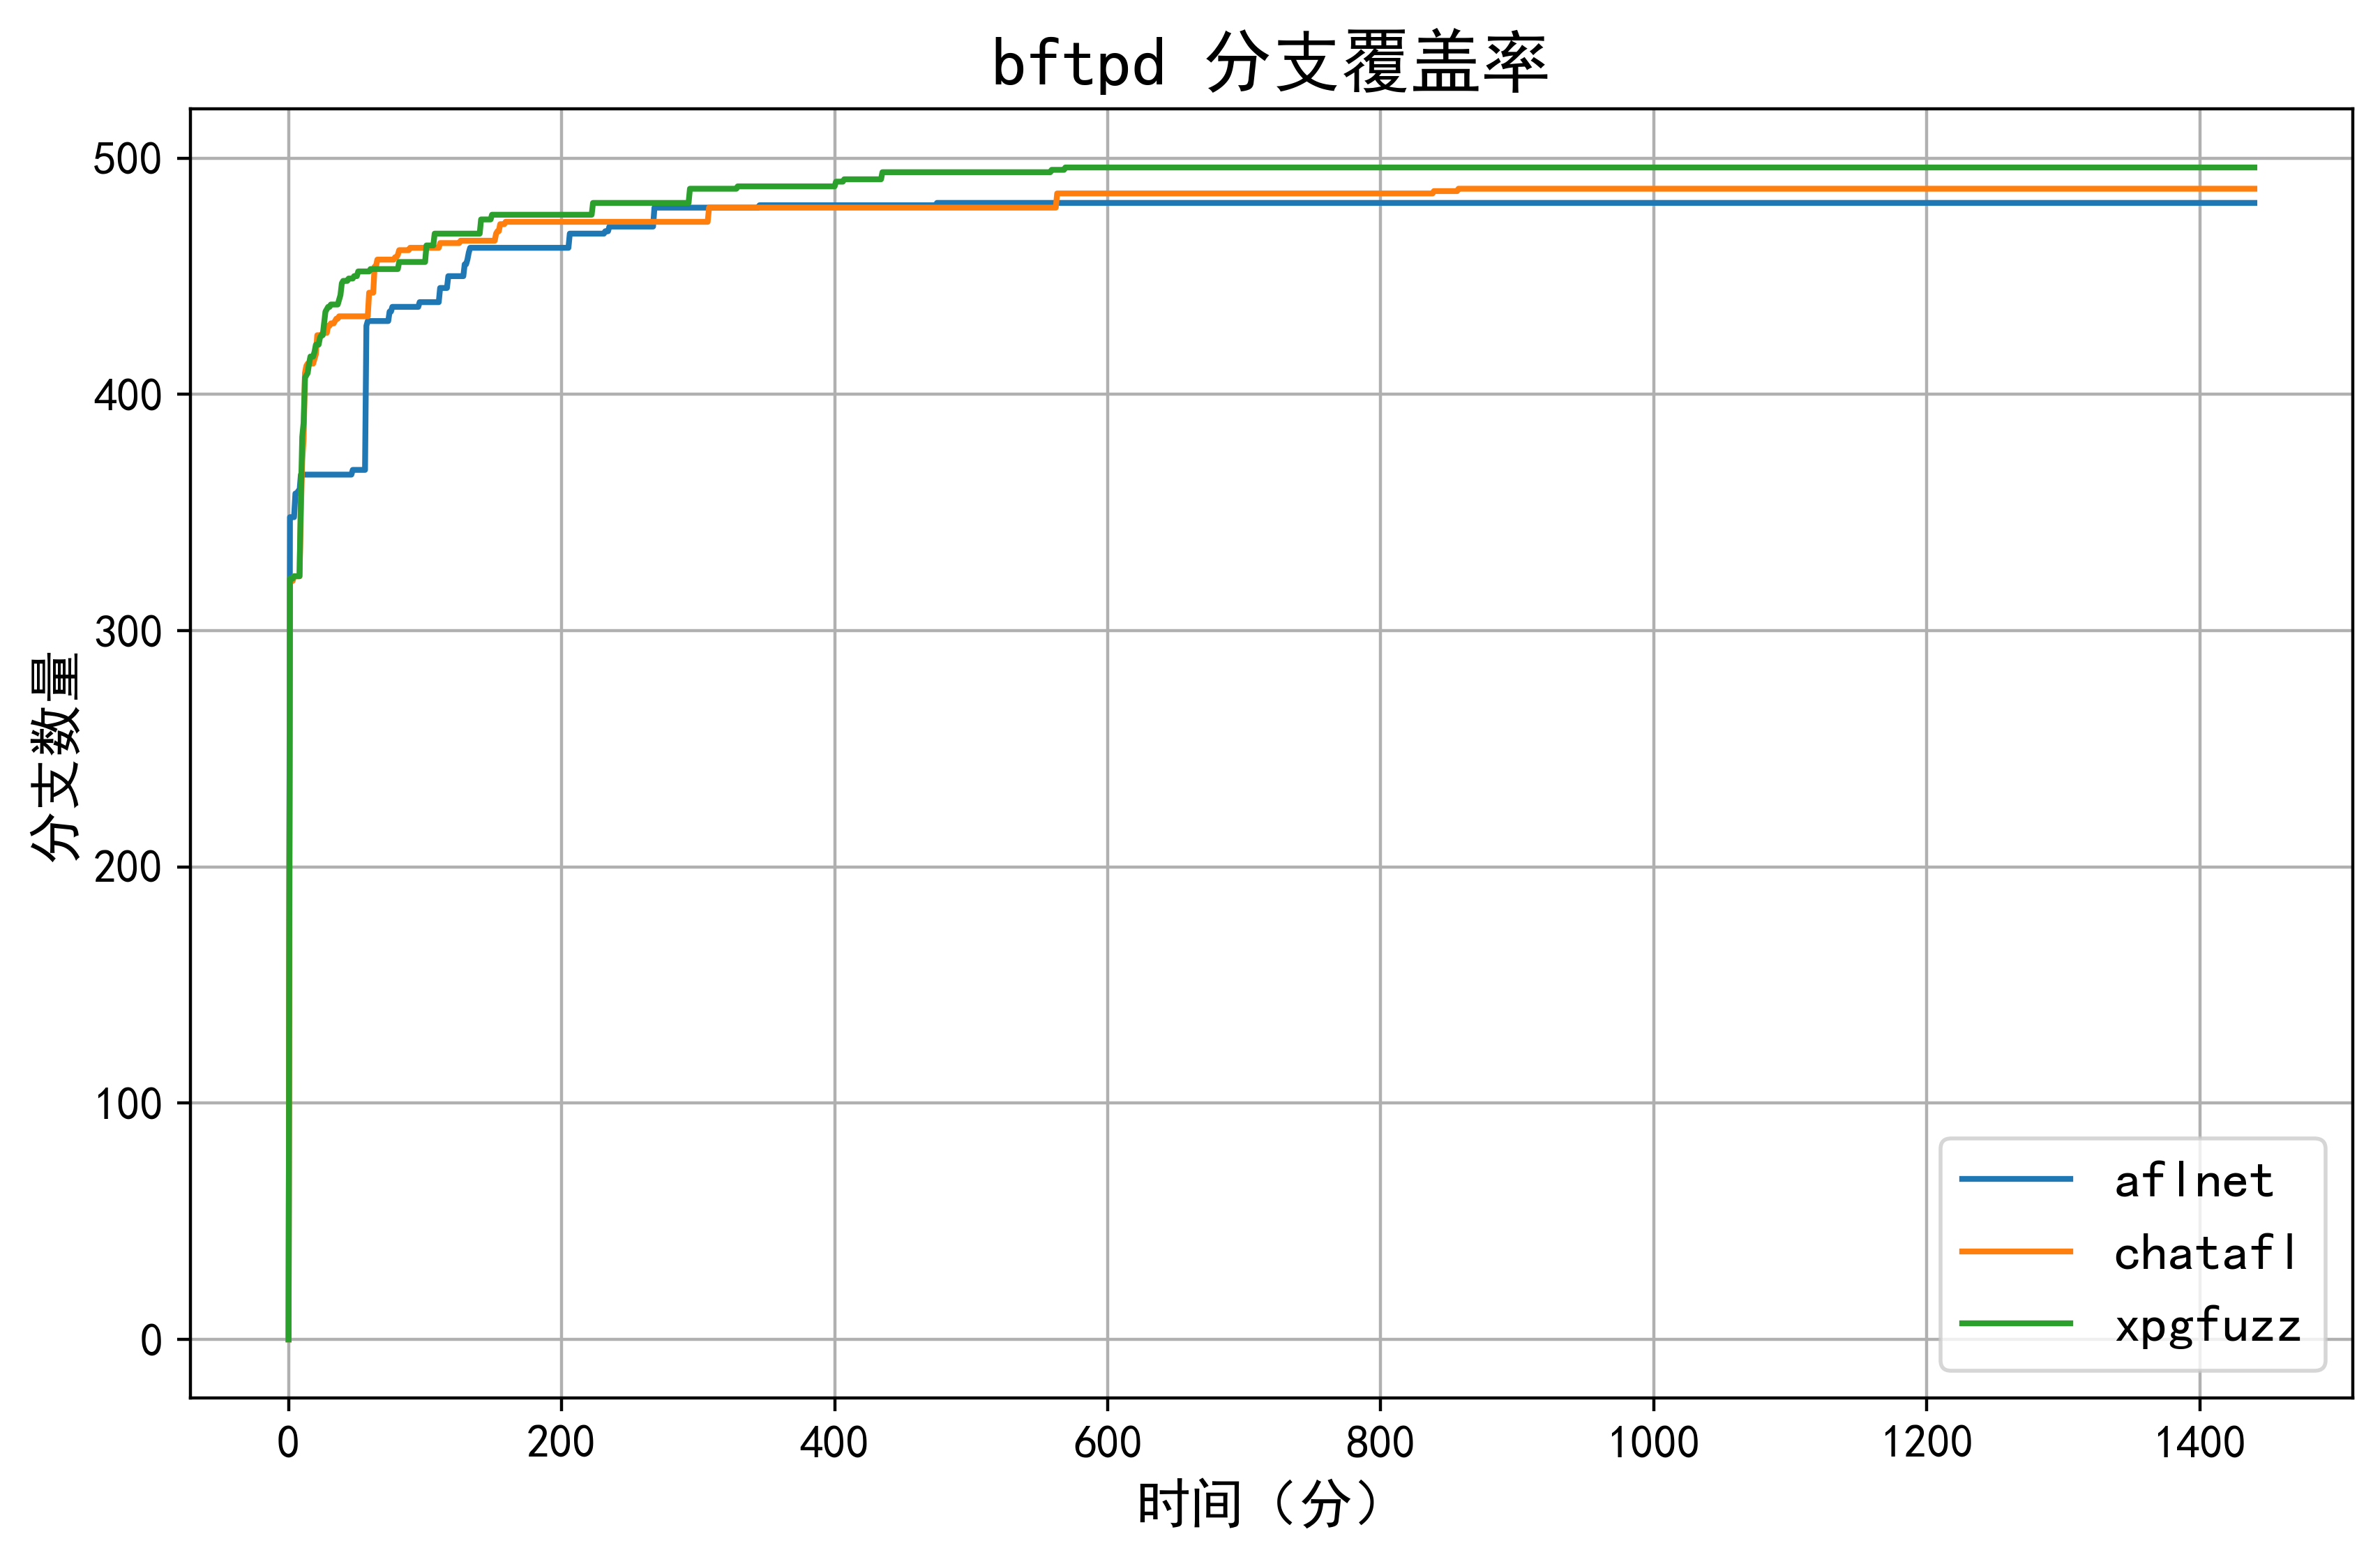

The file beside this chart, header and first rows:
time, subject, fuzzer, run, cov_type, cov
1762343695, bftpd, xpgfuzz, 1, l_per, 29.4
1762343695, bftpd, xpgfuzz, 1, l_abs, 744
1762343695, bftpd, xpgfuzz, 1, b_per, 19.3
1762343695, bftpd, xpgfuzz, 1, b_abs, 260
1762343696, bftpd, xpgfuzz, 1, l_per, 31.2
1762343696, bftpd, xpgfuzz, 1, l_abs, 791
1762343696, bftpd, xpgfuzz, 1, b_per, 20.5
1762343696, bftpd, xpgfuzz, 1, b_abs, 277
1762343701, bftpd, xpgfuzz, 1, l_per, 35.1
1762343701, bftpd, xpgfuzz, 1, l_abs, 890
1762343701, bftpd, xpgfuzz, 1, b_per, 22.9
1762343701, bftpd, xpgfuzz, 1, b_abs, 309
1762343704, bftpd, xpgfuzz, 1, l_per, 35.1
1762343704, bftpd, xpgfuzz, 1, l_abs, 890
1762343704, bftpd, xpgfuzz, 1, b_per, 22.9
1762343704, bftpd, xpgfuzz, 1, b_abs, 309
1762343695, bftpd, xpgfuzz, 1, l_per, 35.1
1762343695, bftpd, xpgfuzz, 1, l_abs, 890
1762343695, bftpd, xpgfuzz, 1, b_per, 22.9
1762343695, bftpd, xpgfuzz, 1, b_abs, 309
1762343696, bftpd, xpgfuzz, 1, l_per, 35.1
1762343696, bftpd, xpgfuzz, 1, l_abs, 890
1762343696, bftpd, xpgfuzz, 1, b_per, 22.9
1762343696, bftpd, xpgfuzz, 1, b_abs, 309
1762343701, bftpd, xpgfuzz, 1, l_per, 35.1
1762343701, bftpd, xpgfuzz, 1, l_abs, 890
1762343701, bftpd, xpgfuzz, 1, b_per, 22.9
1762343701, bftpd, xpgfuzz, 1, b_abs, 309
1762343704, bftpd, xpgfuzz, 1, l_per, 35.1
1762343704, bftpd, xpgfuzz, 1, l_abs, 890
1762343704, bftpd, xpgfuzz, 1, b_per, 22.9
1762343704, bftpd, xpgfuzz, 1, b_abs, 309
1762343708, bftpd, xpgfuzz, 1, l_per, 35.3
1762343708, bftpd, xpgfuzz, 1, l_abs, 894
1762343708, bftpd, xpgfuzz, 1, b_per, 23.4
1762343708, bftpd, xpgfuzz, 1, b_abs, 316
1762343710, bftpd, xpgfuzz, 1, l_per, 35.3
1762343710, bftpd, xpgfuzz, 1, l_abs, 894
1762343710, bftpd, xpgfuzz, 1, b_per, 23.4
1762343710, bftpd, xpgfuzz, 1, b_abs, 316
1762343711, bftpd, xpgfuzz, 1, l_per, 35.3
1762343711, bftpd, xpgfuzz, 1, l_abs, 895
1762343711, bftpd, xpgfuzz, 1, b_per, 23.5
1762343711, bftpd, xpgfuzz, 1, b_abs, 317
1762343717, bftpd, xpgfuzz, 1, l_per, 35.3
1762343717, bftpd, xpgfuzz, 1, l_abs, 895
1762343717, bftpd, xpgfuzz, 1, b_per, 23.5
1762343717, bftpd, xpgfuzz, 1, b_abs, 317
1762343719, bftpd, xpgfuzz, 1, l_per, 35.3
1762343719, bftpd, xpgfuzz, 1, l_abs, 895
1762343719, bftpd, xpgfuzz, 1, b_per, 23.5
1762343719, bftpd, xpgfuzz, 1, b_abs, 317
1762343720, bftpd, xpgfuzz, 1, l_per, 35.3
1762343720, bftpd, xpgfuzz, 1, l_abs, 895
1762343720, bftpd, xpgfuzz, 1, b_per, 23.5
1762343720, bftpd, xpgfuzz, 1, b_abs, 317
1762343722, bftpd, xpgfuzz, 1, l_per, 35.3
1762343722, bftpd, xpgfuzz, 1, l_abs, 895
1762343722, bftpd, xpgfuzz, 1, b_per, 23.5
1762343722, bftpd, xpgfuzz, 1, b_abs, 317
... 10,408 more rows
